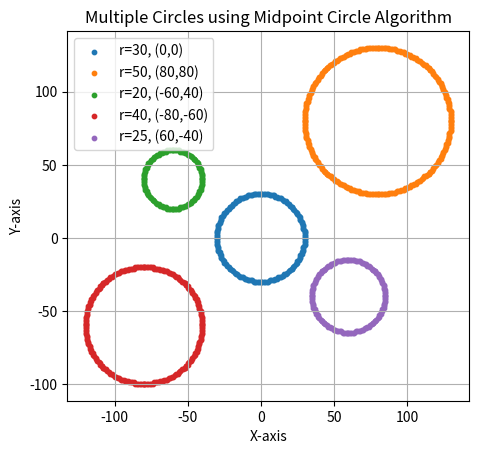

Python code for this plot:
import matplotlib.pyplot as plt


def plot_circle_points(xc, yc, x, y, xes, yes):
    pts = [
        ( x + xc,  y + yc),
        (-x + xc,  y + yc),
        ( x + xc, -y + yc),
        (-x + xc, -y + yc),
        ( y + xc,  x + yc),
        (-y + xc,  x + yc),
        ( y + xc, -x + yc),
        (-y + xc, -x + yc),
    ]

    for px, py in pts:
        xes.append(px)
        yes.append(py)


def midpoint_circle(r, xc, yc):
    x = 0
    y = r
    p = 1 - r

    xes = []
    yes = []

    plot_circle_points(xc, yc, x, y, xes, yes)

    while x < y:
        x += 1

        if p < 0:
            p = p + 2 * x + 1
        else:
            y -= 1
            p = p + 2 * x - 2 * y + 1

        plot_circle_points(xc, yc, x, y, xes, yes)

    return xes, yes


# -------- Main Program --------
if __name__ == "__main__":

    circles = [
        (30, 0, 0),      # radius, xc, yc
        (50, 80, 80),
        (20, -60, 40),
        (40, -80, -60),
        (25, 60, -40)
    ]

    plt.figure()

    for r, xc, yc in circles:
        xes, yes = midpoint_circle(r, xc, yc)
        plt.scatter(xes, yes, s=10, label=f"r={r}, ({xc},{yc})")

    plt.gca().set_aspect('equal', adjustable='box')
    plt.title("Multiple Circles using Midpoint Circle Algorithm")
    plt.xlabel("X-axis")
    plt.ylabel("Y-axis")
    plt.grid(True)
    plt.legend()
    plt.show()
